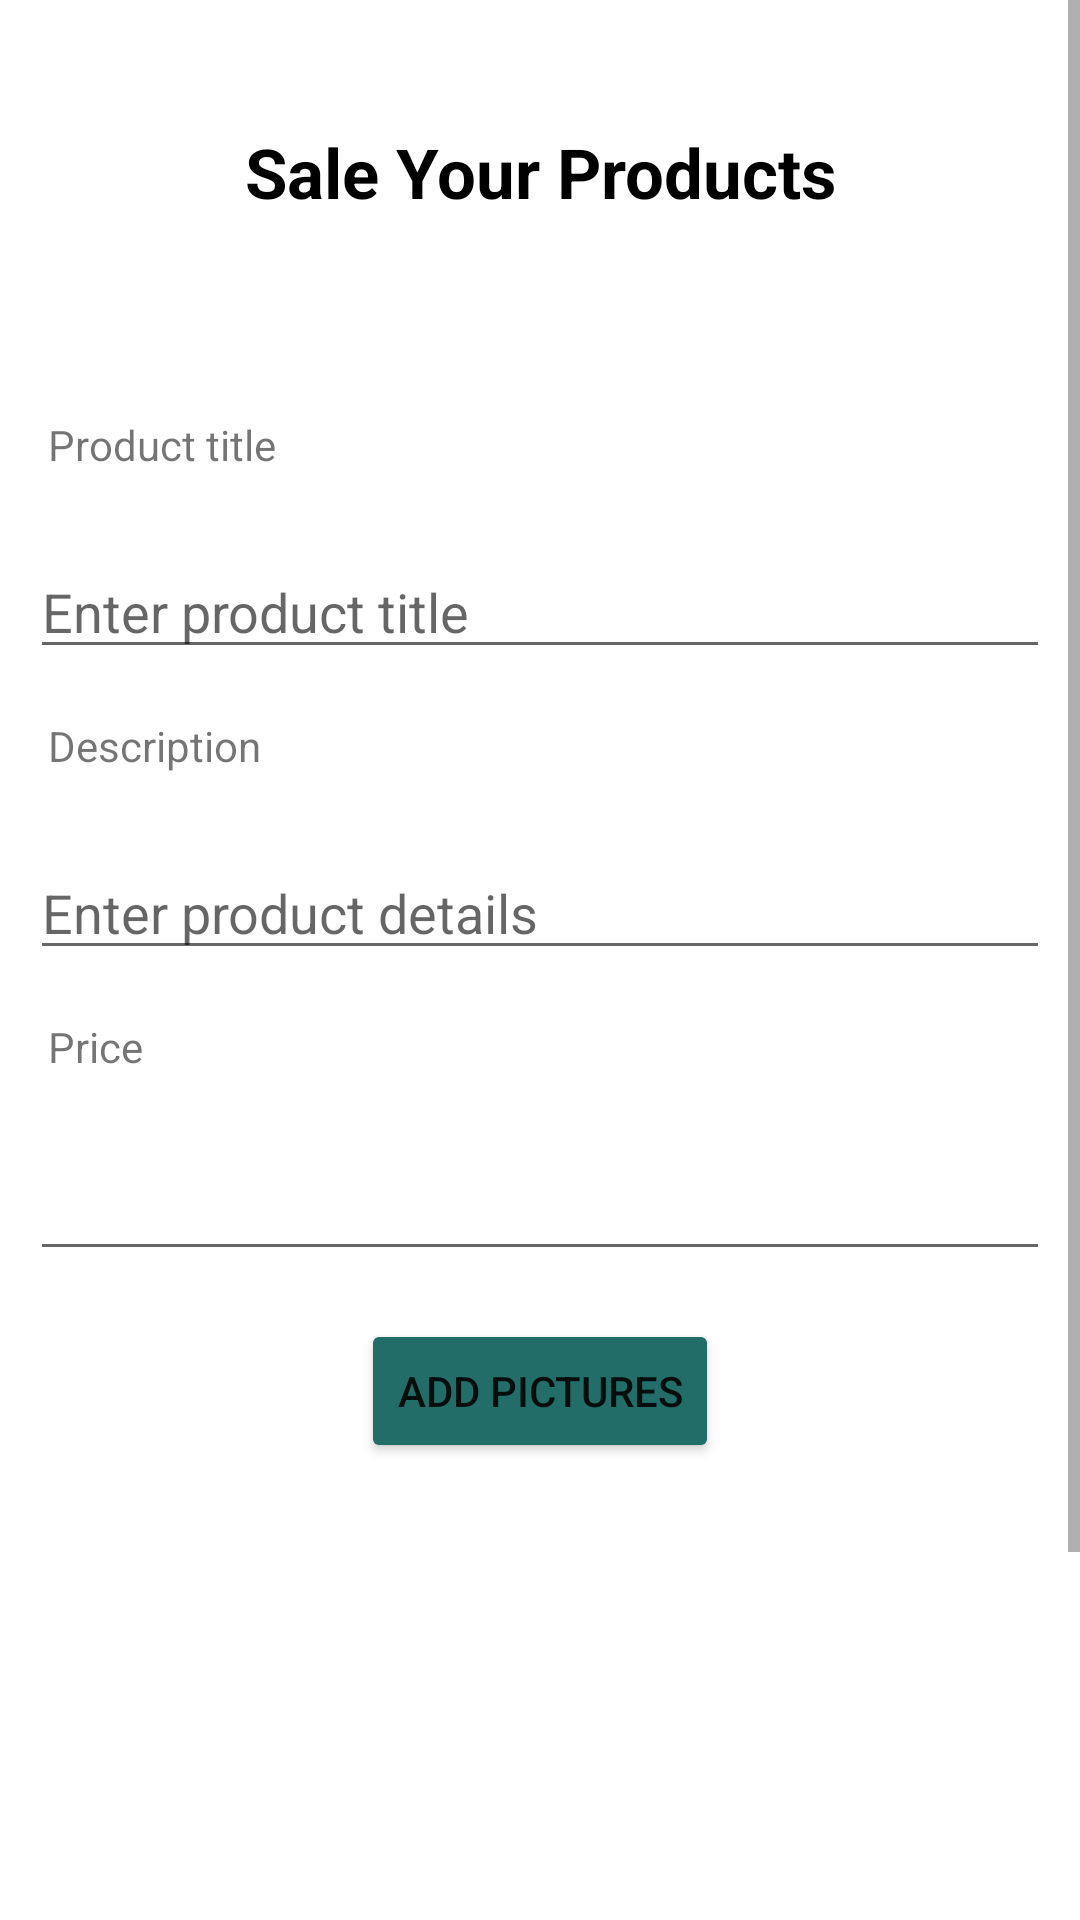

This screen was rendered from an Android layout file. Write that file and the resources it references.
<!-- AndroidManifest.xml: application theme Theme.L3ezlaApp -->
<!-- res/layout/activity_poster.xml -->
<?xml version="1.0" encoding="utf-8"?>
<androidx.constraintlayout.widget.ConstraintLayout xmlns:android="http://schemas.android.com/apk/res/android"
    xmlns:app="http://schemas.android.com/apk/res-auto"
    xmlns:tools="http://schemas.android.com/tools"
    android:layout_width="match_parent"
    android:layout_height="match_parent"
    tools:context=".activity.DetailActivity">

    <ScrollView
        android:layout_width="match_parent"
        android:layout_height="match_parent">

        <LinearLayout
            android:layout_width="match_parent"
            android:layout_height="wrap_content"
            android:orientation="vertical" >

            <androidx.constraintlayout.widget.ConstraintLayout
                android:layout_width="match_parent"
                android:layout_height="match_parent"
                android:layout_marginStart="16dp"
                android:layout_marginTop="42dp"
                android:layout_marginEnd="16dp">

                <ImageView
                    android:id="@+id/backBtn"
                    android:layout_width="wrap_content"
                    android:layout_height="wrap_content"
                    app:layout_constraintBottom_toBottomOf="parent"
                    app:layout_constraintStart_toStartOf="parent"
                    app:layout_constraintTop_toTopOf="parent"
                    app:srcCompat="@drawable/back" />

                <TextView
                    android:id="@+id/textView10"
                    android:layout_width="wrap_content"
                    android:layout_height="wrap_content"
                    android:text="Sale Your Products"
                    android:textColor="@color/black"
                    android:textSize="23sp"
                    android:textStyle="bold"
                    app:layout_constraintBottom_toBottomOf="parent"
                    app:layout_constraintEnd_toEndOf="parent"
                    app:layout_constraintStart_toStartOf="parent"
                    app:layout_constraintTop_toTopOf="parent" />

            </androidx.constraintlayout.widget.ConstraintLayout>






            <LinearLayout
                android:layout_width="match_parent"
                android:layout_height="wrap_content"
                android:orientation="vertical"
                android:layout_marginTop="50dp">
            <TextView
                android:id="@+id/titreTxt"
                android:layout_width="match_parent"
                android:layout_height="wrap_content"
                android:text="Product title"
                android:layout_margin="16dp"/>

                <EditText
                    android:id="@+id/titleEditText"
                    android:layout_width="match_parent"
                    android:layout_height="wrap_content"
                    android:hint="Enter product title"
                    android:layout_marginTop="8dp"
                    android:layout_marginEnd="10dp"
                    android:layout_marginStart="10dp"/>

            <TextView
                android:id="@+id/detailsTxt"
                android:layout_width="match_parent"
                android:layout_height="wrap_content"
                android:text="Description"
                android:layout_margin="16dp"/>

                <EditText
                    android:id="@+id/descriptionEditText"
                    android:layout_width="match_parent"
                    android:layout_height="wrap_content"
                    android:hint="Enter product details"
                    android:layout_marginTop="8dp"
                    android:layout_marginEnd="10dp"
                    android:layout_marginStart="10dp"/>
            <TextView
                android:id="@+id/prixTxt"
                android:layout_width="match_parent"
                android:layout_height="wrap_content"
                android:text="Price"
                android:layout_margin="16dp"/>

                <EditText
                    android:id="@+id/priceEditText"
                    android:layout_width="match_parent"
                    android:layout_height="wrap_content"
                    android:hint=""
                    android:layout_marginTop="8dp"
                    android:layout_marginEnd="10dp"
                    android:layout_marginStart="10dp"/>

                <!-- res/layout/activity_publish.xml -->
































                <androidx.constraintlayout.widget.ConstraintLayout
                    android:layout_width="match_parent"
                    android:layout_height="match_parent"
                    android:layout_marginStart="16dp"
                    android:layout_marginEnd="16dp"
                    android:layout_marginTop="16dp">


                    <Button
                        android:id="@+id/addPicBtn"
                        android:layout_width="wrap_content"
                        android:layout_height="wrap_content"
                        android:backgroundTint="@color/chocolate"
                        android:text="Add pictures"
                        app:layout_constraintBottom_toBottomOf="parent"
                        app:layout_constraintEnd_toEndOf="parent"
                        app:layout_constraintStart_toStartOf="parent"
                        app:layout_constraintTop_toTopOf="parent" />

                </androidx.constraintlayout.widget.ConstraintLayout>
                    <androidx.viewpager2.widget.ViewPager2
                        android:id="@+id/viewPager"
                        android:layout_width="match_parent"
                        android:layout_height="200dp"
                        android:background="@drawable/grey_bg"
                        app:layout_constraintBottom_toBottomOf="parent"
                        app:layout_constraintEnd_toEndOf="parent"
                        app:layout_constraintStart_toStartOf="parent"
                        app:layout_constraintTop_toTopOf="parent"
                        android:layout_margin="20dp"/>


                <Button
                    android:id="@+id/postButton"
                    android:layout_width="wrap_content"
                    android:layout_height="wrap_content"
                    android:text="Post Product for Sale"
                    android:backgroundTint="@color/chocolate"
                    android:layout_gravity="center"
                    android:layout_marginTop="16dp"/>
            </LinearLayout>























        </LinearLayout>
    </ScrollView>
</androidx.constraintlayout.widget.ConstraintLayout>
<!-- resources referenced by this layout -->
<resources>
  <color name="black">#FF000000</color>
  <color name="chocolate">#226D68</color>
  <color name="white">#FFFFFFFF</color>
  <!-- drawable banner (drawable) -->
  <?xml version="1.0" encoding="utf-8"?>
  <selector xmlns:android="http://schemas.android.com/apk/res/android">
      <item>
          <shape android:shape="rectangle">
              <corners android:radius="10dp"/>
              <solid android:color="@color/chocolate"/>
          </shape>
      </item>
  </selector>
  <style name="Theme.L3ezlaApp" parent="Base.Theme.L3ezlaApp">
          <item name="android:windowTranslucentNavigation">true</item>
      </style>
  <style name="Base.Theme.L3ezlaApp" parent="Theme.MaterialComponents.DayNight.NoActionBar">
          
  
  
  
  
  
  
  
  
  
          
          <item name="android:statusBarColor">@color/chocolate</item>
      </style>
</resources>
